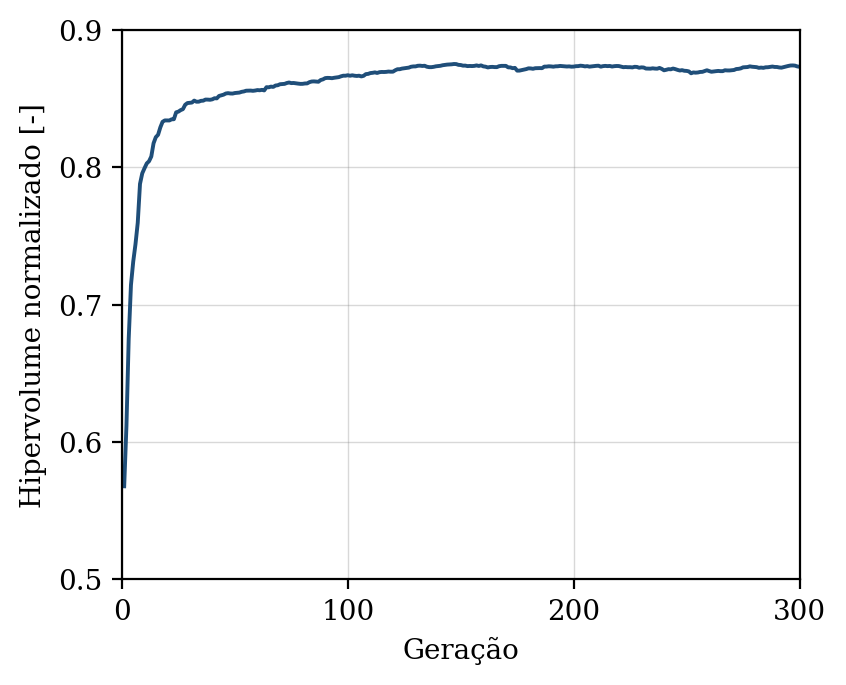

The file beside this chart, header and first rows:
geracao, hipervolume, n_solucoes, n_avaliacoes
1, 0.5678, 5, 50
2, 0.6119, 9, 100
3, 0.6751, 11, 150
4, 0.7144, 13, 200
5, 0.7314, 18, 250
6, 0.7441, 25, 300
7, 0.7596, 34, 350
8, 0.7879, 38, 400
9, 0.7957, 48, 450
10, 0.7994, 50, 500
11, 0.8029, 50, 550
12, 0.8045, 50, 600
13, 0.8079, 50, 650
14, 0.8175, 50, 700
15, 0.822, 50, 750
16, 0.8237, 50, 800
17, 0.8291, 50, 850
18, 0.8332, 50, 900
19, 0.8342, 50, 950
20, 0.8341, 50, 1000
21, 0.8341, 50, 1050
22, 0.835, 50, 1100
23, 0.835, 50, 1150
24, 0.8401, 50, 1200
25, 0.8406, 50, 1250
26, 0.8417, 50, 1300
27, 0.8424, 50, 1350
28, 0.8456, 50, 1400
29, 0.8468, 50, 1450
30, 0.847, 50, 1500
31, 0.8472, 50, 1550
32, 0.8486, 50, 1600
33, 0.8478, 50, 1650
34, 0.8478, 50, 1700
35, 0.8484, 50, 1750
36, 0.8486, 50, 1800
37, 0.8494, 50, 1850
38, 0.8493, 50, 1900
39, 0.8492, 50, 1950
40, 0.8495, 50, 2000
41, 0.8503, 50, 2050
42, 0.8502, 50, 2100
43, 0.852, 50, 2150
44, 0.8524, 50, 2200
45, 0.8529, 50, 2250
46, 0.8538, 50, 2300
47, 0.854, 50, 2350
48, 0.8538, 50, 2400
49, 0.8537, 50, 2450
50, 0.8541, 50, 2500
51, 0.8542, 50, 2550
52, 0.8544, 50, 2600
53, 0.855, 50, 2650
54, 0.8553, 50, 2700
55, 0.8558, 50, 2750
56, 0.8559, 50, 2800
57, 0.8559, 50, 2850
58, 0.8557, 50, 2900
59, 0.8559, 50, 2950
60, 0.8563, 50, 3000
... 240 more rows
